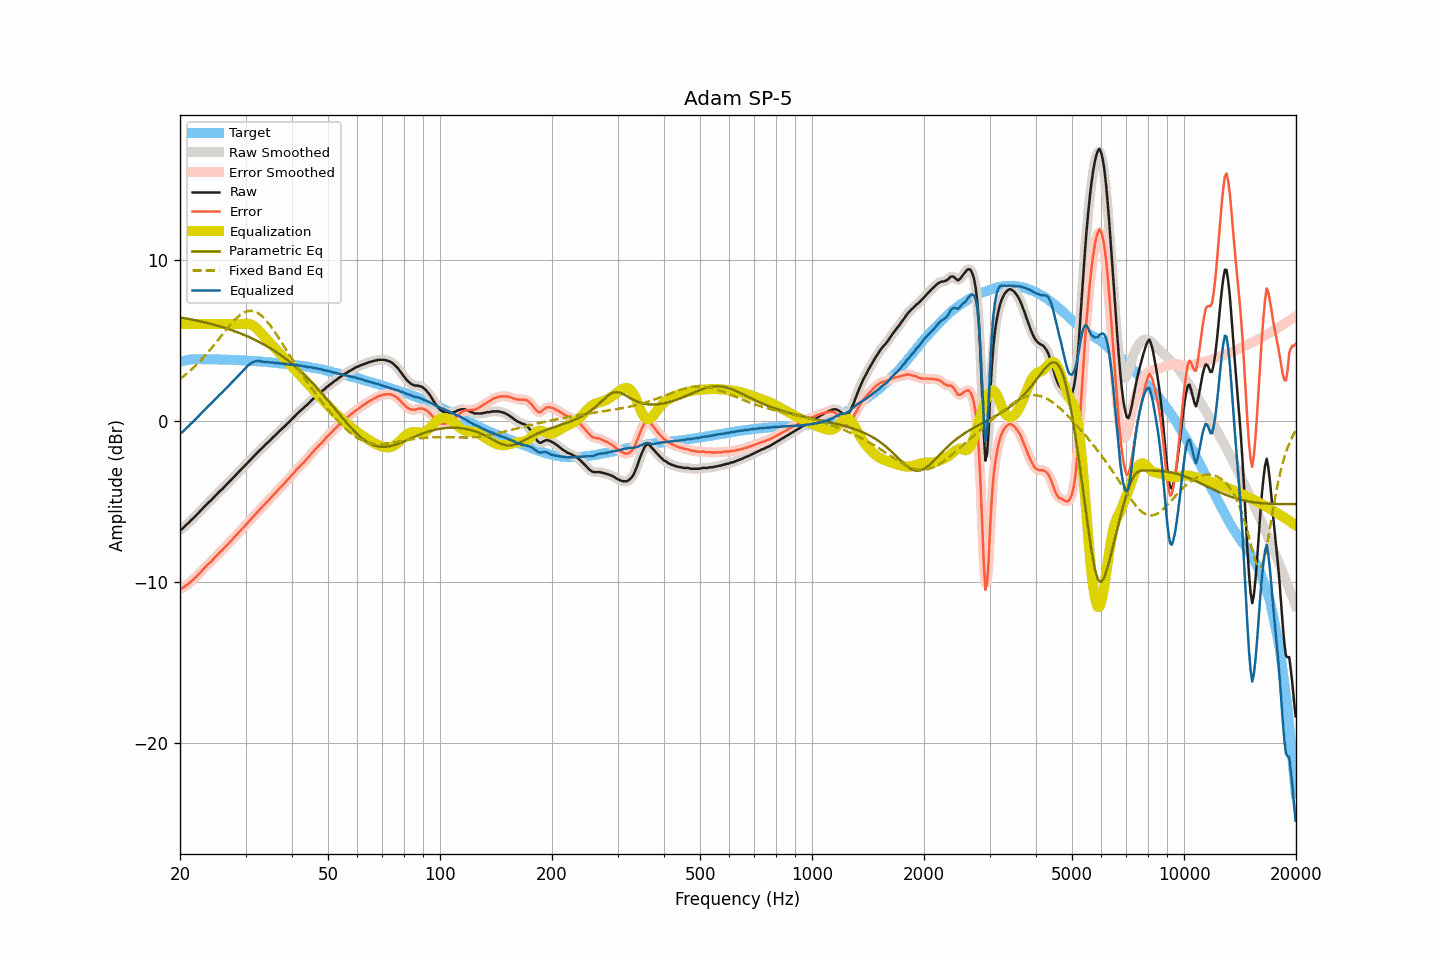

Data behind this chart, as committed beside it:
frequency, raw, smoothed, error, error_smoothed, equalization, parametric_eq, fixed_band_eq, equalized_raw, equalized_smoothed, target
20.00, -6.77, -6.79, -10.42, -10.43, 6.00, 6.41, 2.59, -0.77, -0.79, 3.65
20.20, -6.74, -6.72, -10.42, -10.40, 6.00, 6.40, 2.67, -0.74, -0.72, 3.68
20.40, -6.66, -6.64, -10.37, -10.35, 6.00, 6.38, 2.74, -0.66, -0.64, 3.71
20.61, -6.55, -6.56, -10.28, -10.29, 6.00, 6.36, 2.82, -0.55, -0.56, 3.73
20.81, -6.45, -6.46, -10.21, -10.22, 6.00, 6.34, 2.91, -0.45, -0.46, 3.76
21.02, -6.37, -6.36, -10.16, -10.14, 6.00, 6.32, 2.99, -0.37, -0.36, 3.79
21.23, -6.27, -6.27, -10.06, -10.06, 6.00, 6.31, 3.08, -0.27, -0.27, 3.80
21.44, -6.16, -6.17, -9.96, -9.98, 6.00, 6.29, 3.17, -0.16, -0.17, 3.81
21.66, -6.08, -6.07, -9.89, -9.89, 6.00, 6.27, 3.26, -0.08, -0.07, 3.81
21.87, -5.98, -5.98, -9.79, -9.79, 6.00, 6.25, 3.35, 0.02, 0.02, 3.81
22.09, -5.88, -5.88, -9.70, -9.70, 6.00, 6.23, 3.45, 0.12, 0.12, 3.82
22.31, -5.77, -5.77, -9.59, -9.60, 6.00, 6.20, 3.55, 0.23, 0.23, 3.82
22.54, -5.67, -5.67, -9.49, -9.49, 6.00, 6.18, 3.65, 0.33, 0.33, 3.82
22.76, -5.57, -5.57, -9.39, -9.38, 6.00, 6.16, 3.76, 0.43, 0.43, 3.82
22.99, -5.46, -5.46, -9.27, -9.28, 6.00, 6.14, 3.86, 0.54, 0.54, 3.81
23.22, -5.36, -5.36, -9.17, -9.17, 6.00, 6.11, 3.97, 0.64, 0.64, 3.81
23.45, -5.26, -5.25, -9.07, -9.06, 6.00, 6.09, 4.08, 0.74, 0.75, 3.81
23.69, -5.15, -5.15, -8.96, -8.96, 6.00, 6.07, 4.20, 0.85, 0.85, 3.81
23.92, -5.05, -5.06, -8.86, -8.87, 6.00, 6.04, 4.32, 0.95, 0.94, 3.81
24.16, -4.97, -4.96, -8.79, -8.77, 6.00, 6.02, 4.44, 1.03, 1.04, 3.82
24.40, -4.87, -4.86, -8.68, -8.68, 6.00, 5.99, 4.56, 1.13, 1.14, 3.82
24.65, -4.76, -4.76, -8.57, -8.57, 6.00, 5.96, 4.68, 1.24, 1.24, 3.81
24.89, -4.66, -4.66, -8.46, -8.46, 6.00, 5.94, 4.80, 1.34, 1.34, 3.80
25.14, -4.56, -4.55, -8.36, -8.36, 6.00, 5.91, 4.93, 1.44, 1.45, 3.80
25.39, -4.45, -4.45, -8.25, -8.25, 6.00, 5.88, 5.06, 1.55, 1.55, 3.80
25.65, -4.35, -4.36, -8.15, -8.15, 6.00, 5.85, 5.18, 1.65, 1.64, 3.80
25.91, -4.27, -4.26, -8.06, -8.05, 6.00, 5.82, 5.31, 1.73, 1.74, 3.79
26.16, -4.17, -4.17, -7.96, -7.95, 6.00, 5.79, 5.44, 1.83, 1.83, 3.79
26.43, -4.06, -4.07, -7.85, -7.85, 6.00, 5.76, 5.56, 1.94, 1.93, 3.79
26.69, -3.96, -3.96, -7.75, -7.75, 6.00, 5.73, 5.69, 2.04, 2.04, 3.79
26.96, -3.86, -3.86, -7.65, -7.64, 6.00, 5.70, 5.81, 2.14, 2.14, 3.79
27.23, -3.75, -3.75, -7.53, -7.54, 6.00, 5.66, 5.93, 2.25, 2.25, 3.78
27.50, -3.65, -3.65, -7.43, -7.43, 6.00, 5.63, 6.04, 2.35, 2.35, 3.78
27.77, -3.55, -3.54, -7.32, -7.32, 6.00, 5.59, 6.15, 2.45, 2.46, 3.77
28.05, -3.44, -3.44, -7.21, -7.21, 6.00, 5.56, 6.26, 2.56, 2.56, 3.77
28.33, -3.34, -3.34, -7.10, -7.10, 6.00, 5.52, 6.36, 2.66, 2.66, 3.76
28.62, -3.24, -3.24, -7.00, -6.99, 6.00, 5.48, 6.45, 2.76, 2.76, 3.76
28.90, -3.13, -3.13, -6.88, -6.88, 6.00, 5.44, 6.53, 2.87, 2.87, 3.76
29.19, -3.03, -3.03, -6.77, -6.78, 6.00, 5.40, 6.61, 2.97, 2.97, 3.74
29.48, -2.93, -2.93, -6.68, -6.67, 6.01, 5.36, 6.67, 3.08, 3.08, 3.75
29.78, -2.83, -2.83, -6.57, -6.57, 6.02, 5.32, 6.73, 3.19, 3.19, 3.74
30.08, -2.72, -2.72, -6.46, -6.46, 6.02, 5.28, 6.77, 3.30, 3.30, 3.74
30.38, -2.62, -2.62, -6.35, -6.35, 6.02, 5.24, 6.80, 3.40, 3.40, 3.73
30.68, -2.52, -2.52, -6.24, -6.24, 6.00, 5.19, 6.82, 3.48, 3.49, 3.72
30.99, -2.41, -2.41, -6.12, -6.13, 5.98, 5.15, 6.83, 3.56, 3.56, 3.71
31.30, -2.31, -2.31, -6.02, -6.02, 5.93, 5.10, 6.81, 3.62, 3.62, 3.71
31.61, -2.21, -2.21, -5.92, -5.91, 5.87, 5.05, 6.80, 3.66, 3.66, 3.71
31.93, -2.10, -2.10, -5.80, -5.80, 5.79, 5.00, 6.76, 3.69, 3.69, 3.70
32.24, -2.00, -2.00, -5.68, -5.69, 5.70, 4.95, 6.71, 3.71, 3.71, 3.68
32.57, -1.90, -1.90, -5.58, -5.58, 5.60, 4.90, 6.65, 3.70, 3.71, 3.68
32.89, -1.79, -1.80, -5.47, -5.47, 5.49, 4.85, 6.58, 3.70, 3.69, 3.68
33.22, -1.71, -1.70, -5.37, -5.37, 5.38, 4.80, 6.49, 3.67, 3.67, 3.67
33.55, -1.61, -1.60, -5.27, -5.26, 5.26, 4.74, 6.40, 3.66, 3.66, 3.66
33.89, -1.51, -1.51, -5.16, -5.16, 5.16, 4.69, 6.29, 3.65, 3.65, 3.65
34.23, -1.40, -1.41, -5.05, -5.05, 5.05, 4.63, 6.18, 3.65, 3.64, 3.65
34.57, -1.32, -1.31, -4.95, -4.95, 4.95, 4.57, 6.06, 3.63, 3.63, 3.63
34.92, -1.22, -1.22, -4.84, -4.84, 4.84, 4.51, 5.93, 3.62, 3.62, 3.62
35.27, -1.12, -1.12, -4.74, -4.73, 4.73, 4.45, 5.79, 3.61, 3.61, 3.62
35.62, -1.01, -1.02, -4.61, -4.62, 4.62, 4.39, 5.65, 3.61, 3.60, 3.60
35.97, -0.93, -0.92, -4.52, -4.51, 4.52, 4.32, 5.51, 3.59, 3.60, 3.59
... 635 more rows
